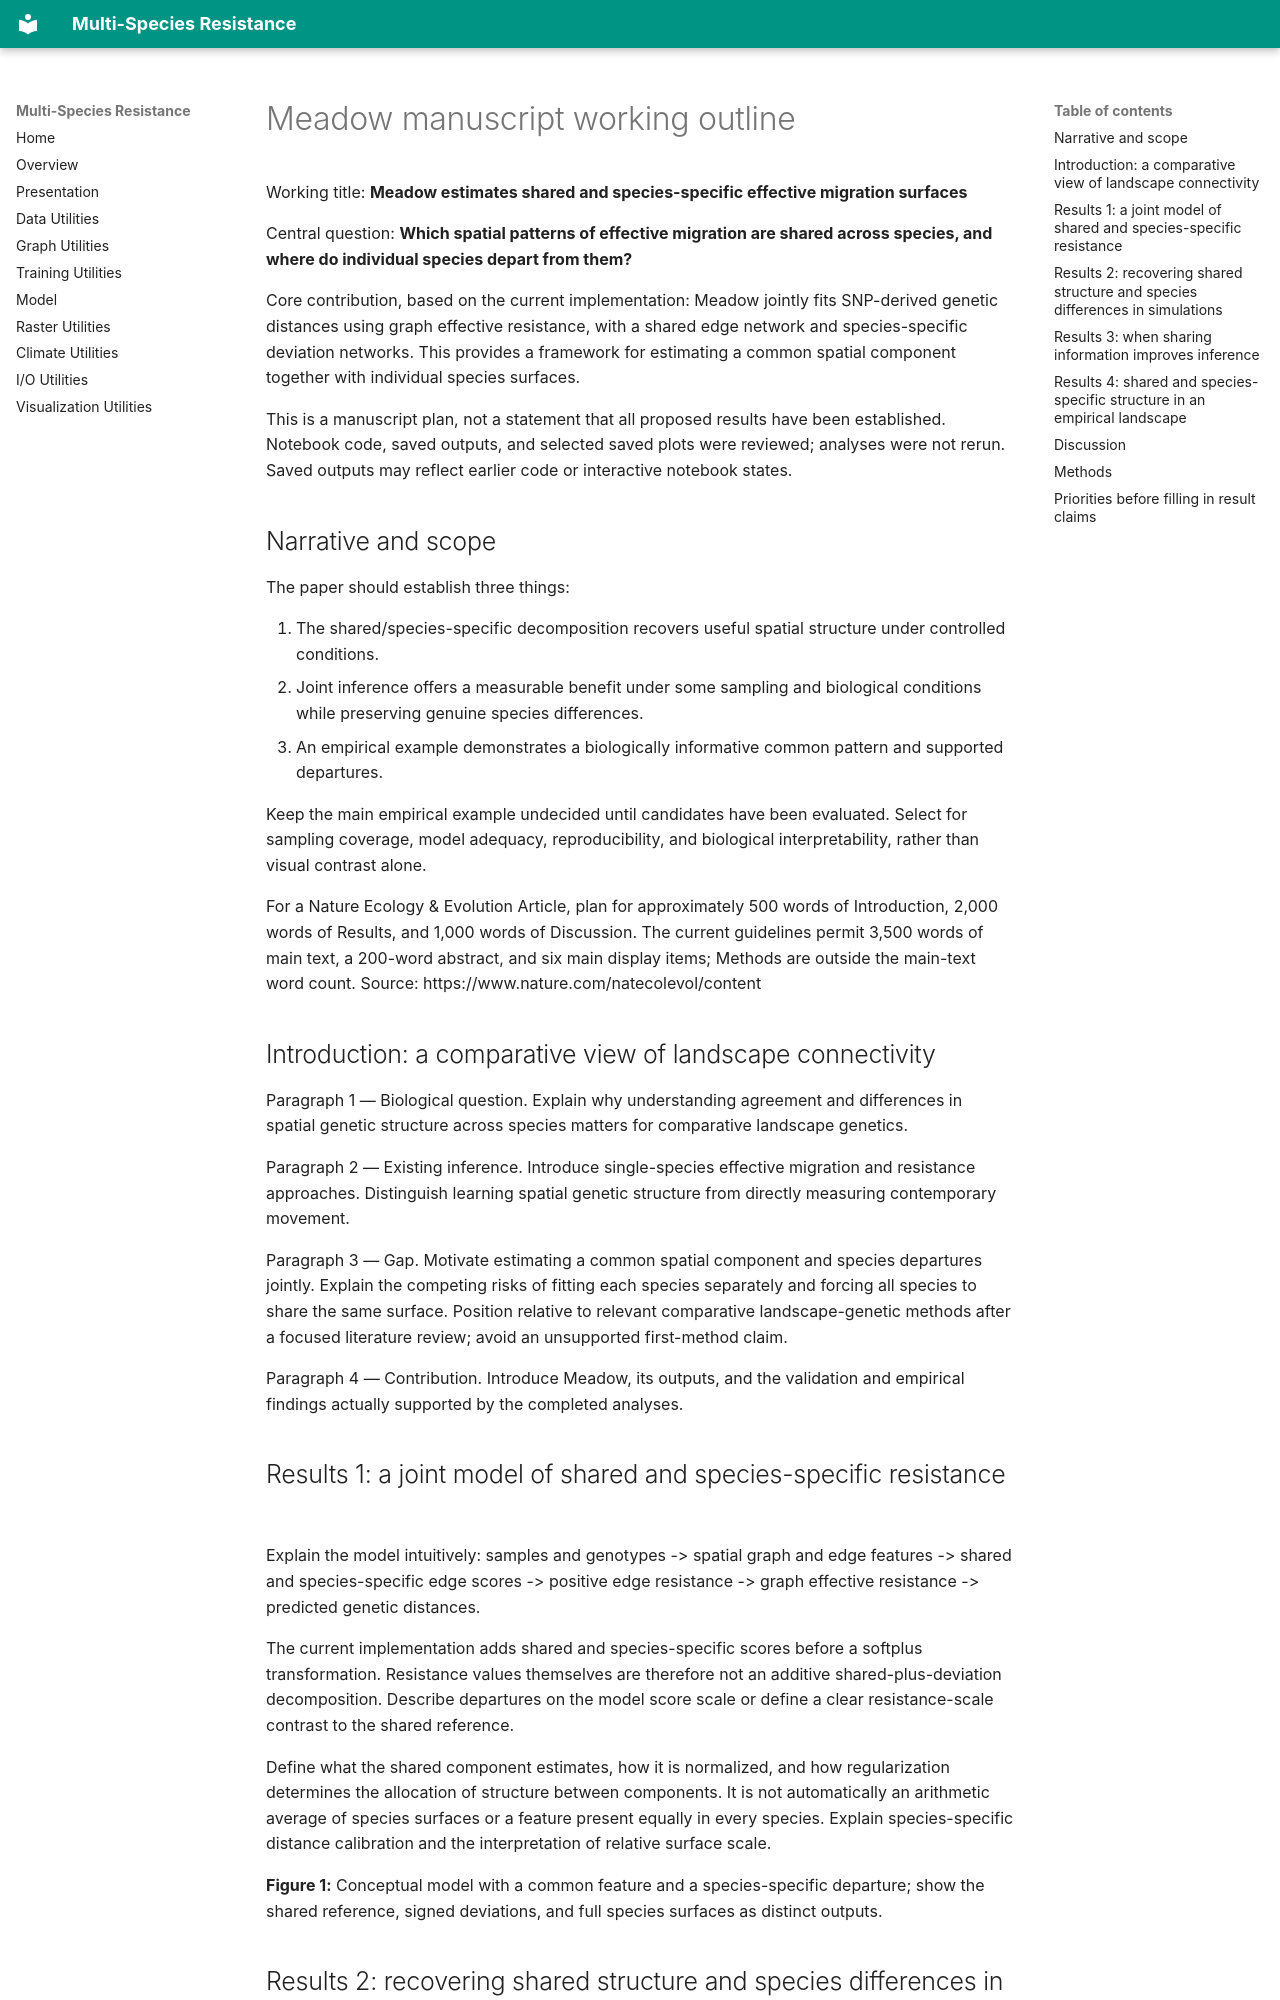

repository: isaacovercast/meadow · page: manuscript-outline/index.html · generator: mkdocs

# Meadow manuscript working outline

Working title: **Meadow estimates shared and species-specific effective migration surfaces**

Central question: **Which spatial patterns of effective migration are shared across species, and where do individual species depart from them?**

Core contribution, based on the current implementation: Meadow jointly fits SNP-derived genetic distances using graph effective resistance, with a shared edge network and species-specific deviation networks. This provides a framework for estimating a common spatial component together with individual species surfaces.

This is a manuscript plan, not a statement that all proposed results have been established. Notebook code, saved outputs, and selected saved plots were reviewed; analyses were not rerun. Saved outputs may reflect earlier code or interactive notebook states.

## Narrative and scope

The paper should establish three things:

1. The shared/species-specific decomposition recovers useful spatial structure under controlled conditions.
2. Joint inference offers a measurable benefit under some sampling and biological conditions while preserving genuine species differences.
3. An empirical example demonstrates a biologically informative common pattern and supported departures.

Keep the main empirical example undecided until candidates have been evaluated. Select for sampling coverage, model adequacy, reproducibility, and biological interpretability, rather than visual contrast alone.

For a Nature Ecology & Evolution Article, plan for approximately 500 words of Introduction, 2,000 words of Results, and 1,000 words of Discussion. The current guidelines permit 3,500 words of main text, a 200-word abstract, and six main display items; Methods are outside the main-text word count. Source: https://www.nature.com/natecolevol/content

## Introduction: a comparative view of landscape connectivity

Paragraph 1 — Biological question. Explain why understanding agreement and differences in spatial genetic structure across species matters for comparative landscape genetics.

Paragraph 2 — Existing inference. Introduce single-species effective migration and resistance approaches. Distinguish learning spatial genetic structure from directly measuring contemporary movement.

Paragraph 3 — Gap. Motivate estimating a common spatial component and species departures jointly. Explain the competing risks of fitting each species separately and forcing all species to share the same surface. Position relative to relevant comparative landscape-genetic methods after a focused literature review; avoid an unsupported first-method claim.

Paragraph 4 — Contribution. Introduce Meadow, its outputs, and the validation and empirical findings actually supported by the completed analyses.

## Results 1: a joint model of shared and species-specific resistance

Explain the model intuitively: samples and genotypes -> spatial graph and edge features -> shared and species-specific edge scores -> positive edge resistance -> graph effective resistance -> predicted genetic distances.

The current implementation adds shared and species-specific scores before a softplus transformation. Resistance values themselves are therefore not an additive shared-plus-deviation decomposition. Describe departures on the model score scale or define a clear resistance-scale contrast to the shared reference.

Define what the shared component estimates, how it is normalized, and how regularization determines the allocation of structure between components. It is not automatically an arithmetic average of species surfaces or a feature present equally in every species. Explain species-specific distance calibration and the interpretation of relative surface scale.

**Figure 1:** Conceptual model with a common feature and a species-specific departure; show the shared reference, signed deviations, and full species surfaces as distinct outputs.
